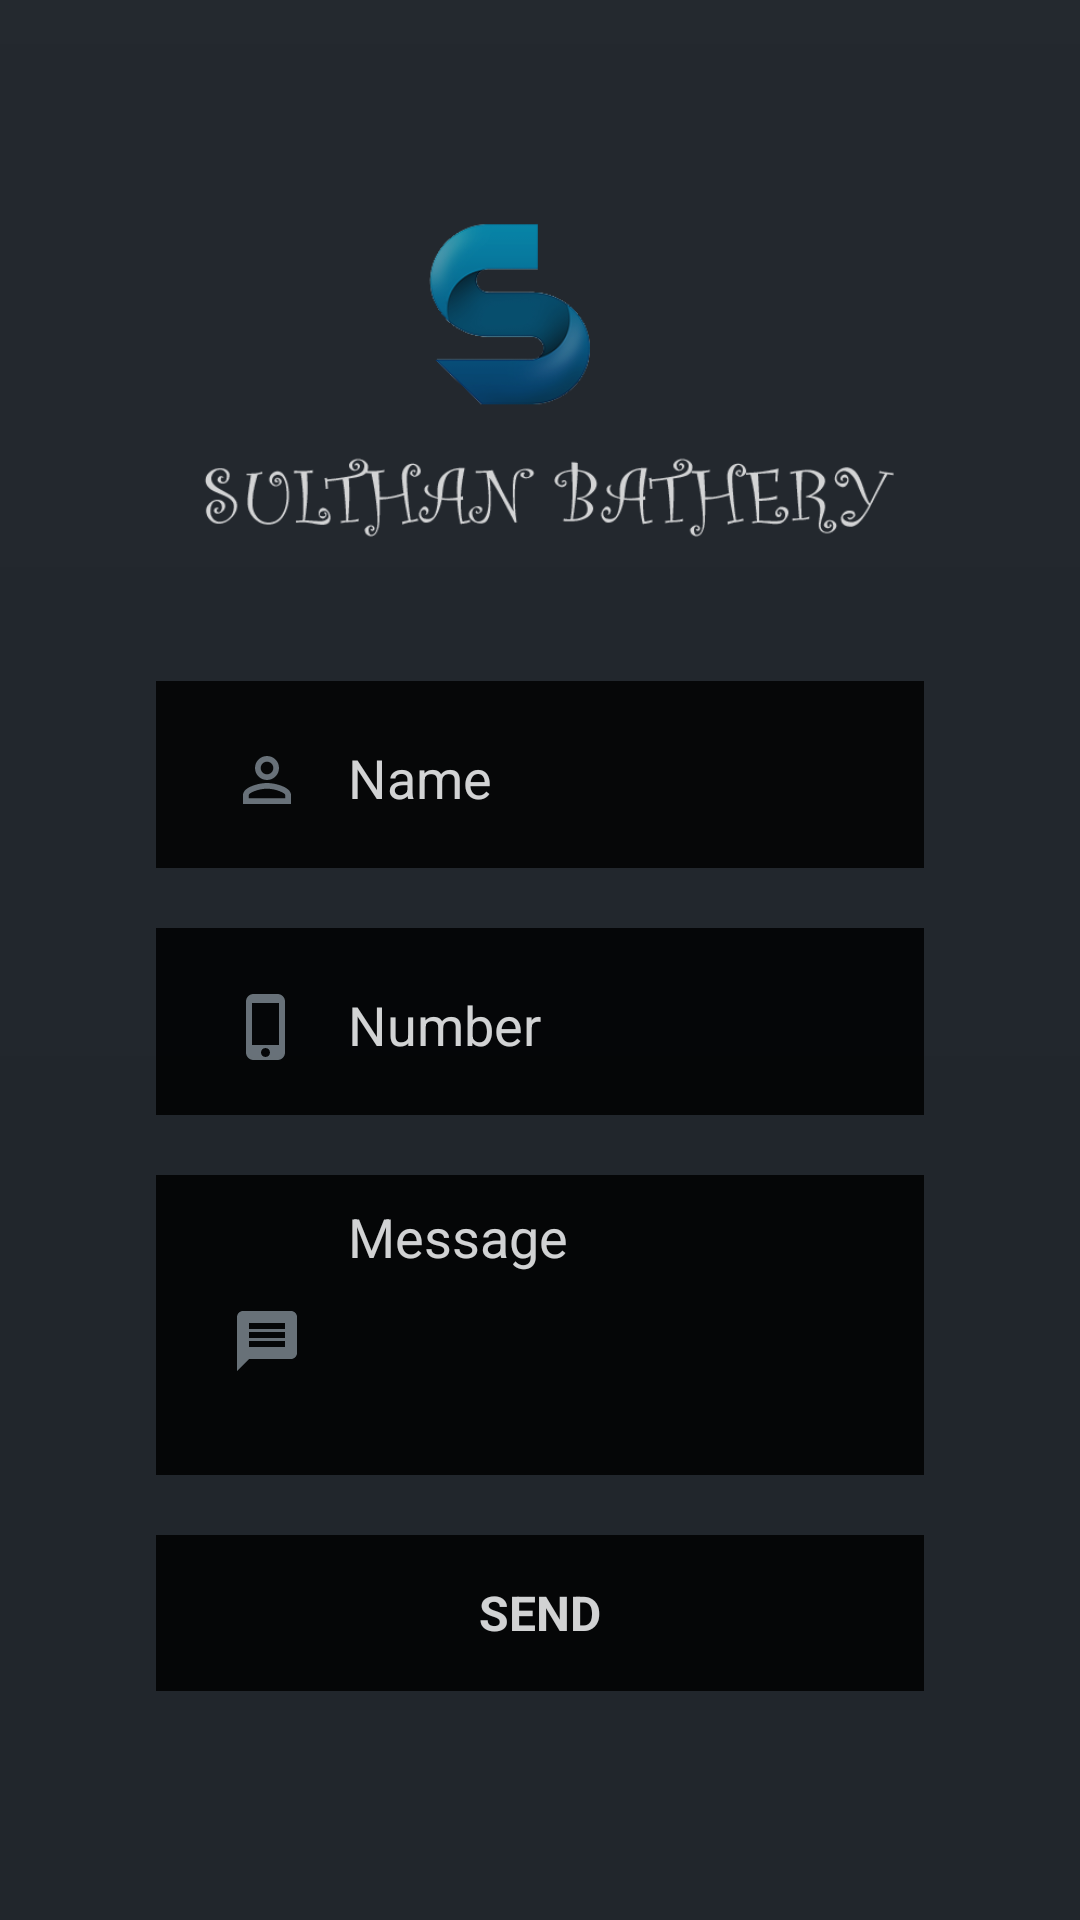

The Android layout XML behind this screen, and the referenced resources:
<!-- AndroidManifest.xml: application theme AppTheme -->
<!-- res/layout/fragment_mailus.xml -->
<?xml version="1.0" encoding="utf-8"?>
<android.support.v4.widget.NestedScrollView xmlns:android="http://schemas.android.com/apk/res/android"
    xmlns:tools="http://schemas.android.com/tools"
    android:layout_width="match_parent"
    android:layout_height="match_parent"
    xmlns:app="http://schemas.android.com/apk/res-auto"
    android:background="@drawable/gradient"
    tools:context="com.vineesh.suthanbathery.fragments.MailusFragment">


    <ScrollView
        android:layout_width="match_parent"
        android:layout_height="match_parent"
        android:background="@color/colorPrimaryDark"
        android:alpha=".8"
        >
    <RelativeLayout
        android:layout_width="match_parent"
        android:layout_height="match_parent"
        android:padding="52dp">


    <RelativeLayout
        android:layout_width="match_parent"
        android:layout_height="match_parent"
        android:layout_alignParentTop="true"
        android:layout_alignParentLeft="true"
        android:layout_alignParentStart="true">
        <LinearLayout
            android:layout_width="match_parent"
            android:layout_height="wrap_content"
            android:gravity="center"
            android:id="@+id/l1"
            android:orientation="vertical"
           >
            <ImageView
                android:layout_width="wrap_content"
                android:layout_height="150dp"
                android:layout_gravity="center"
                android:gravity="center"
                android:src="@drawable/logo"
                />


        </LinearLayout>





        <android.support.design.widget.TextInputLayout
            android:id="@+id/text_input_name"
            android:layout_width="300dp"
            android:layout_height="wrap_content"

            android:layout_below="@+id/l1"
            android:layout_marginTop="25dp"
            android:textColorHint="#fff"
            android:background="#000"
            app:hintEnabled="true"
            android:hint="Name"

            >



            <EditText

                android:id="@+id/etxt_name"
                android:layout_width="match_parent"
                android:layout_height="wrap_content"
                android:textColor="#fff"
                android:textColorHighlight="#fff"
                android:paddingLeft="10dp"
                android:paddingRight="41dp"


                android:layout_marginLeft="15dp"
                android:drawablePadding="15dp"
                android:drawableLeft="@drawable/ic_person"
                android:inputType="textPersonName|textCapSentences"
                android:layout_marginBottom="10dp"/>


        </android.support.design.widget.TextInputLayout>

        <RelativeLayout
            android:layout_width="300dp"
            android:layout_height="43dp"

            android:layout_below="@+id/l1"

            android:alpha=".4"
            android:layout_marginTop="25dp"></RelativeLayout>



        <android.support.design.widget.TextInputLayout
            android:id="@+id/text_input_mob"
            android:layout_width="300dp"
            android:layout_height="wrap_content"
            android:layout_below="@+id/text_input_name"

            android:textColorHint="#fff"
            android:background="#000"
            app:hintEnabled="true"
            android:hint="Number"

            app:hintAnimationEnabled="true"

            android:layout_marginTop="20dp">

            <EditText
                android:id="@+id/etxt_mob"
                android:layout_width="match_parent"
                android:layout_height="wrap_content"

                android:paddingLeft="10dp"

                android:paddingRight="41dp"
                android:textColor="#fff"
                android:layout_marginLeft="15dp"
                android:drawablePadding="15dp"
                android:drawableLeft="@drawable/ic_phone_number"
                android:inputType="phone"
                android:layout_marginBottom="10dp"/>


        </android.support.design.widget.TextInputLayout>

        <RelativeLayout
            android:layout_width="300dp"
            android:layout_height="43dp"

            android:layout_marginTop="20dp"
            android:layout_below="@+id/text_input_name"

            android:alpha=".4"
            ></RelativeLayout>




        <android.support.design.widget.TextInputLayout
            android:id="@+id/text_input_descri"
            android:layout_width="300dp"
            android:layout_height="100dp"
            android:textColorHint="#fff"
            android:background="#000"
            app:hintEnabled="true"
            android:hint="Message"
            android:layout_below="@+id/text_input_mob"
            android:layout_marginTop="20dp">


            <EditText
                android:id="@+id/etxt_descri"
                android:layout_width="match_parent"
                android:layout_height="match_parent"
                android:inputType="textMultiLine"
                android:scrollHorizontally="false"
                android:paddingLeft="10dp"
                android:paddingRight="10dp"
                android:lines="8"

                android:backgroundTint="#fff"

                android:textColorHighlight="#fff"
                android:minLines="6"
                android:layout_marginLeft="15dp"
                android:drawablePadding="15dp"
                android:drawableLeft="@drawable/ic_message_"
                android:gravity="top|left"

                android:background="@null"
                android:textColor="#fff"/>



        </android.support.design.widget.TextInputLayout>

        <RelativeLayout
            android:layout_width="300dp"
            android:layout_height="100dp"
            android:layout_marginTop="20dp"
            android:layout_below="@+id/text_input_mob"

            android:alpha=".4"
            ></RelativeLayout>



        <LinearLayout
            android:id="@+id/btn_send"

            android:layout_width="300dp"
            android:layout_height="52dp"

            android:layout_marginTop="20dp"
            android:gravity="center"
            android:background="#000"
            android:layout_marginBottom="90dp"
            android:layout_below="@+id/text_input_descri"
            >

            <TextView

                android:layout_width="300dp"
                android:layout_height="43dp"
                android:text="SEND"
                android:textColor="#fff"
                android:textSize="16sp"
                android:gravity="center"
                android:textStyle="bold"
                android:layout_gravity="center"
                />
        </LinearLayout>




    </RelativeLayout>

    </RelativeLayout>

    </ScrollView>
</android.support.v4.widget.NestedScrollView>
<!-- resources referenced by this layout -->
<resources>
  <color name="colorPrimaryDark">#23282e</color>
  <!-- drawable gradient (drawable) -->
  <shape
      xmlns:android="http://schemas.android.com/apk/res/android"
      android:shape="rectangle"
      >
      <gradient
          android:startColor="#292e34"
          android:centerColor="#1e2329"
          android:endColor="#191e24"
          android:angle="-90" />
  </shape>
  <!-- drawable ic_message_ (drawable) -->
  <vector xmlns:android="http://schemas.android.com/apk/res/android"
          android:width="24dp"
          android:height="24dp"
          android:viewportWidth="24.0"
          android:viewportHeight="24.0">
      <path
          android:fillColor="#7b858d"
          android:pathData="M20,2L4,2c-1.1,0 -1.99,0.9 -1.99,2L2,22l4,-4h14c1.1,0 2,-0.9 2,-2L22,4c0,-1.1 -0.9,-2 -2,-2zM18,14L6,14v-2h12v2zM18,11L6,11L6,9h12v2zM18,8L6,8L6,6h12v2z"/>
  </vector>
  <!-- drawable ic_person (drawable) -->
  <vector xmlns:android="http://schemas.android.com/apk/res/android"
          android:width="24dp"
          android:height="24dp"
          android:viewportWidth="24.0"
          android:viewportHeight="24.0">
      <path
          android:fillColor="#7b858d"
          android:pathData="M12,5.9c1.16,0 2.1,0.94 2.1,2.1s-0.94,2.1 -2.1,2.1S9.9,9.16 9.9,8s0.94,-2.1 2.1,-2.1m0,9c2.97,0 6.1,1.46 6.1,2.1v1.1L5.9,18.1L5.9,17c0,-0.64 3.13,-2.1 6.1,-2.1M12,4C9.79,4 8,5.79 8,8s1.79,4 4,4 4,-1.79 4,-4 -1.79,-4 -4,-4zM12,13c-2.67,0 -8,1.34 -8,4v3h16v-3c0,-2.66 -5.33,-4 -8,-4z"/>
  </vector>
  <!-- drawable ic_phone_number (drawable) -->
  <vector xmlns:android="http://schemas.android.com/apk/res/android"
          android:width="24dp"
          android:height="24dp"
          android:viewportWidth="24.0"
          android:viewportHeight="24.0">
      <path
          android:fillColor="#7b858d"
          android:pathData="M15.5,1h-8C6.12,1 5,2.12 5,3.5v17C5,21.88 6.12,23 7.5,23h8c1.38,0 2.5,-1.12 2.5,-2.5v-17C18,2.12 16.88,1 15.5,1zM11.5,22c-0.83,0 -1.5,-0.67 -1.5,-1.5s0.67,-1.5 1.5,-1.5 1.5,0.67 1.5,1.5 -0.67,1.5 -1.5,1.5zM16,18L7,18L7,4h9v14z"/>
  </vector>
  <!-- drawable logo: png bitmap (drawable-v21, 34769 bytes) -->
  <style name="AppTheme" parent="Theme.AppCompat.Light.DarkActionBar">
          
          <item name="colorPrimary">@color/colorPrimary</item>
          <item name="colorPrimaryDark">@color/colorPrimaryDark</item>
          <item name="colorAccent">@color/colorAccent</item>
  
          <item name="android:windowContentTransitions" tools:targetApi="lollipop">true</item>
          <item name="android:windowExitTransition" tools:targetApi="lollipop">@transition/card_exit</item>
      </style>
  <color name="colorPrimary">#23282e</color>
  <color name="colorAccent">#FF4081</color>
</resources>
